The GitHub repository bharathreddy751/crop-growth-monitoring-system contains a labelled image folder "sunflowerdataset_split" with 5 categories: stage 1 young bud, stage 2 mature bud, stage 3 early bloom, stage 4 full bloom, stage 5 wilted. Examples follow, each with its label.

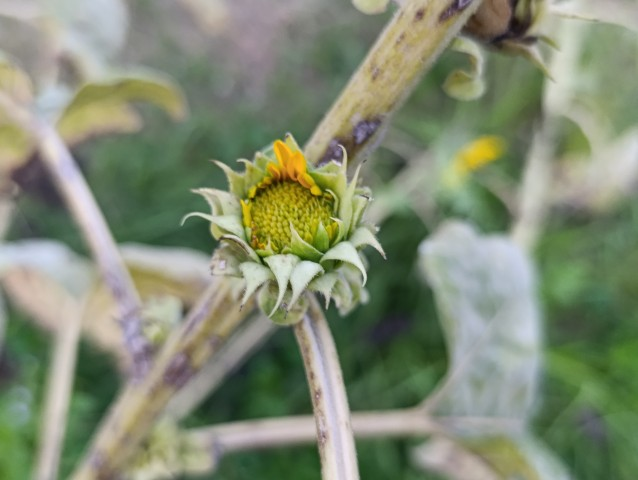
Label: stage 2 mature bud

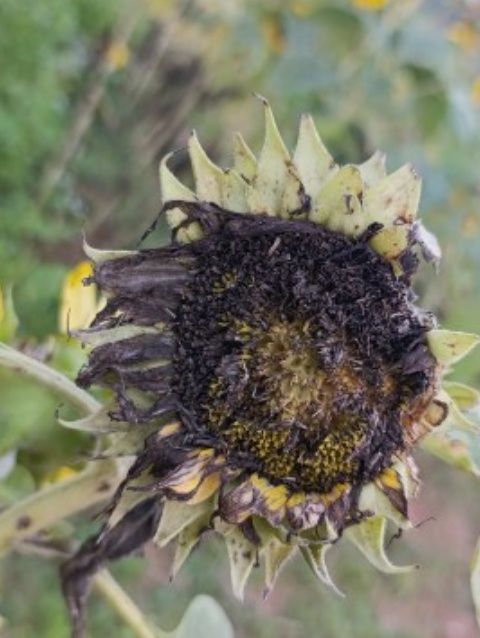
Label: stage 5 wilted

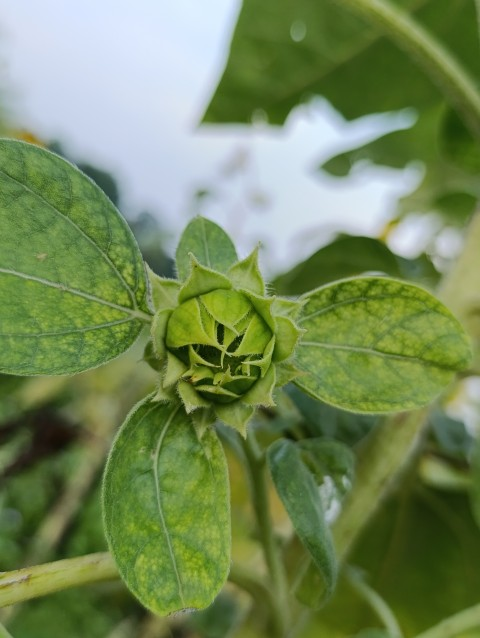
Label: stage 1 young bud

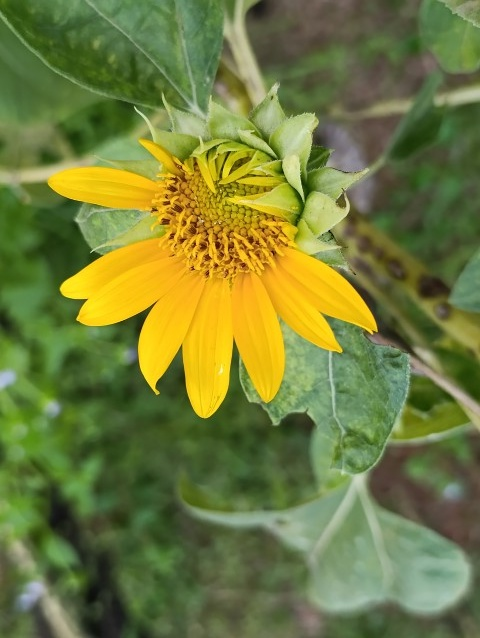
Label: stage 3 early bloom

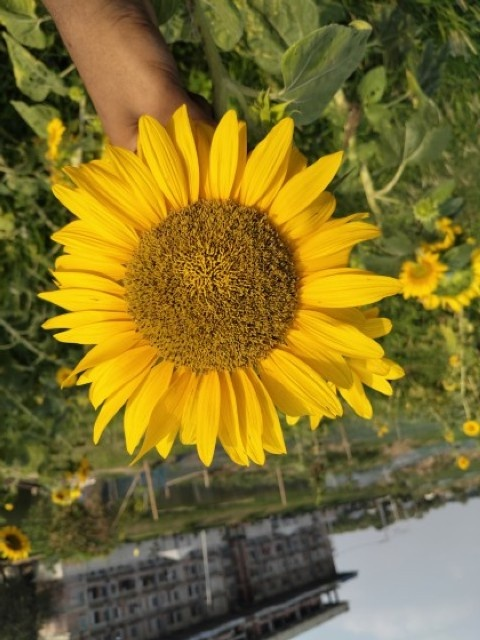
Label: stage 4 full bloom

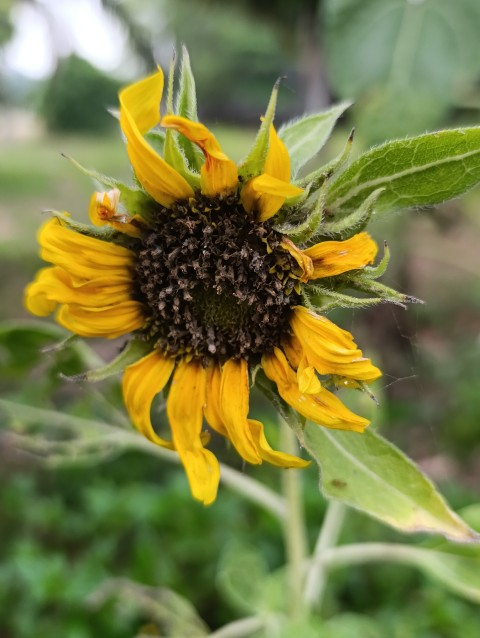
Label: stage 5 wilted
